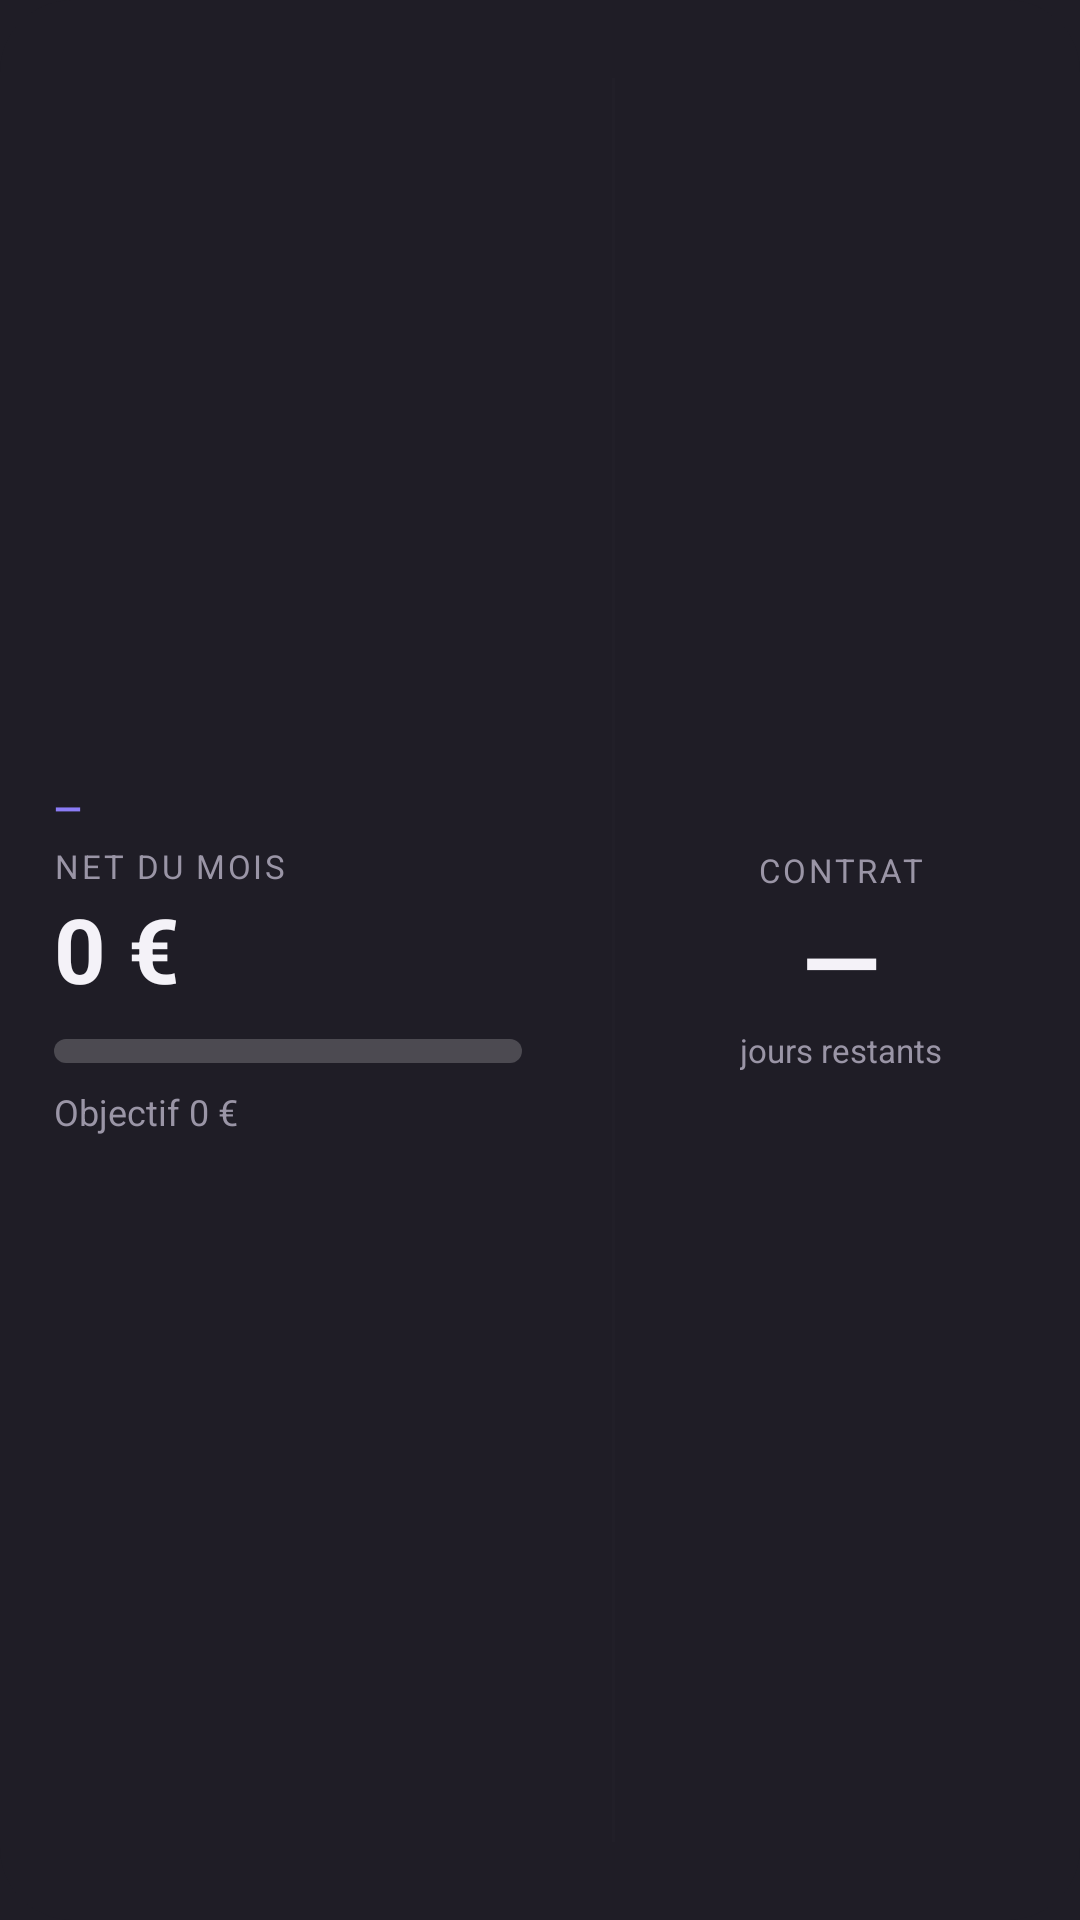

Produce the Android XML layout that renders to this screen, including the resource entries it uses.
<!-- AndroidManifest.xml: application theme Theme.SalaryTracker -->
<!-- res/layout/widget_large.xml -->
<?xml version="1.0" encoding="utf-8"?>
<LinearLayout xmlns:android="http://schemas.android.com/apk/res/android"
    android:id="@+id/w_root"
    android:layout_width="match_parent"
    android:layout_height="match_parent"
    android:orientation="horizontal"
    android:background="@drawable/widget_bg"
    android:padding="18dp"
    android:baselineAligned="false">

    
    <LinearLayout
        android:layout_width="0dp"
        android:layout_height="match_parent"
        android:layout_weight="1.4"
        android:orientation="vertical"
        android:gravity="center_vertical">

        <TextView
            android:id="@+id/w_job"
            android:layout_width="wrap_content"
            android:layout_height="wrap_content"
            android:text="—"
            android:textColor="#8B7CF6"
            android:textSize="12sp"
            android:textStyle="bold" />

        <TextView
            android:layout_width="wrap_content"
            android:layout_height="wrap_content"
            android:layout_marginTop="4dp"
            android:text="NET DU MOIS"
            android:textColor="#9A95A6"
            android:textSize="11sp"
            android:letterSpacing="0.08" />

        <TextView
            android:id="@+id/w_net"
            android:layout_width="wrap_content"
            android:layout_height="wrap_content"
            android:text="0 €"
            android:textColor="#F4F2F8"
            android:textSize="30sp"
            android:textStyle="bold" />

        <ProgressBar
            android:id="@+id/w_progress"
            style="?android:attr/progressBarStyleHorizontal"
            android:layout_width="match_parent"
            android:layout_height="8dp"
            android:layout_marginTop="10dp"
            android:layout_marginEnd="16dp"
            android:max="100"
            android:progress="0"
            android:progressDrawable="@drawable/widget_progress" />

        <TextView
            android:id="@+id/w_target"
            android:layout_width="wrap_content"
            android:layout_height="wrap_content"
            android:layout_marginTop="8dp"
            android:text="Objectif 0 €"
            android:textColor="#9A95A6"
            android:textSize="12sp" />
    </LinearLayout>

    
    <View
        android:layout_width="1dp"
        android:layout_height="match_parent"
        android:layout_marginHorizontal="14dp"
        android:layout_marginVertical="8dp"
        android:background="#332B2933" />

    
    <LinearLayout
        android:layout_width="0dp"
        android:layout_height="match_parent"
        android:layout_weight="1"
        android:orientation="vertical"
        android:gravity="center">

        <TextView
            android:layout_width="wrap_content"
            android:layout_height="wrap_content"
            android:text="CONTRAT"
            android:textColor="#9A95A6"
            android:textSize="11sp"
            android:letterSpacing="0.08" />

        <TextView
            android:id="@+id/w_days"
            android:layout_width="wrap_content"
            android:layout_height="wrap_content"
            android:text="—"
            android:textColor="#F4F2F8"
            android:textSize="34sp"
            android:textStyle="bold" />

        <TextView
            android:id="@+id/w_days_label"
            android:layout_width="wrap_content"
            android:layout_height="wrap_content"
            android:text="jours restants"
            android:textColor="#9A95A6"
            android:textSize="11sp" />
    </LinearLayout>
</LinearLayout>
<!-- resources referenced by this layout -->
<resources>
  <!-- drawable widget_bg (drawable) -->
  <?xml version="1.0" encoding="utf-8"?>
  <shape xmlns:android="http://schemas.android.com/apk/res/android" android:shape="rectangle">
      <solid android:color="#1F1D26" />
      <corners android:radius="24dp" />
  </shape>
  <!-- drawable widget_progress (drawable) -->
  <?xml version="1.0" encoding="utf-8"?>
  <layer-list xmlns:android="http://schemas.android.com/apk/res/android">
      <item android:id="@android:id/background">
          <shape android:shape="rectangle">
              <corners android:radius="50dp" />
              <solid android:color="#33FFFFFF" />
          </shape>
      </item>
      <item android:id="@android:id/progress">
          <clip>
              <shape android:shape="rectangle">
                  <corners android:radius="50dp" />
                  <solid android:color="#8B7CF6" />
              </shape>
          </clip>
      </item>
  </layer-list>
  <style name="Theme.SalaryTracker" parent="android:Theme.Material.Light.NoActionBar">
          
          <item name="android:windowBackground">@drawable/splash_screen</item>
      </style>
  <!-- drawable splash_screen (drawable) -->
  <?xml version="1.0" encoding="utf-8"?>
  <layer-list xmlns:android="http://schemas.android.com/apk/res/android">
      <item android:drawable="@color/splash_background" />
      <item
          android:width="132dp"
          android:height="132dp"
          android:gravity="center"
          android:drawable="@drawable/splash_logo" />
  </layer-list>
  <color name="splash_background">#1F1D26</color>
  <!-- drawable splash_logo (drawable) -->
  <?xml version="1.0" encoding="utf-8"?>
  <layer-list xmlns:android="http://schemas.android.com/apk/res/android">
      <item>
          <shape android:shape="rectangle">
              <gradient
                  android:startColor="#3A3742"
                  android:endColor="#1F1D26"
                  android:angle="135" />
              <corners android:radius="34dp" />
          </shape>
      </item>
      <item android:drawable="@drawable/ic_launcher_foreground" />
  </layer-list>
  <!-- drawable ic_launcher_foreground (drawable) -->
  <?xml version="1.0" encoding="utf-8"?>
  <vector xmlns:android="http://schemas.android.com/apk/res/android"
      android:width="108dp"
      android:height="108dp"
      android:viewportWidth="108"
      android:viewportHeight="108">
  
      
      <group
          android:pivotX="54"
          android:pivotY="54"
          android:scaleX="0.8"
          android:scaleY="0.8">
  
          
          <path
              android:pathData="M26.3,70 A32,32 0 1,1 81.7,70"
              android:strokeColor="#33FFFFFF"
              android:strokeWidth="6"
              android:strokeLineCap="round"
              android:fillColor="#00000000" />
  
          
          <path
              android:pathData="M26.3,70 A32,32 0 0,1 77.8,32.6"
              android:strokeColor="#FFFFFFFF"
              android:strokeWidth="6"
              android:strokeLineCap="round"
              android:fillColor="#00000000" />
  
          
          <path
              android:pathData="M77.8,32.6 m-4.5,0 a4.5,4.5 0 1,0 9,0 a4.5,4.5 0 1,0 -9,0"
              android:fillColor="#FFFFFFFF" />
  
          
          <path
              android:pathData="M64.4,48 A12,12 0 1,0 64.4,60"
              android:strokeColor="#FFFFFFFF"
              android:strokeWidth="5"
              android:strokeLineCap="round"
              android:fillColor="#00000000" />
  
          
          <path
              android:pathData="M41,50 H64"
              android:strokeColor="#FFFFFFFF"
              android:strokeWidth="4.5"
              android:strokeLineCap="round"
              android:fillColor="#00000000" />
  
          
          <path
              android:pathData="M41,57 H64"
              android:strokeColor="#FFFFFFFF"
              android:strokeWidth="4.5"
              android:strokeLineCap="round"
              android:fillColor="#00000000" />
  
      </group>
  </vector>
</resources>
